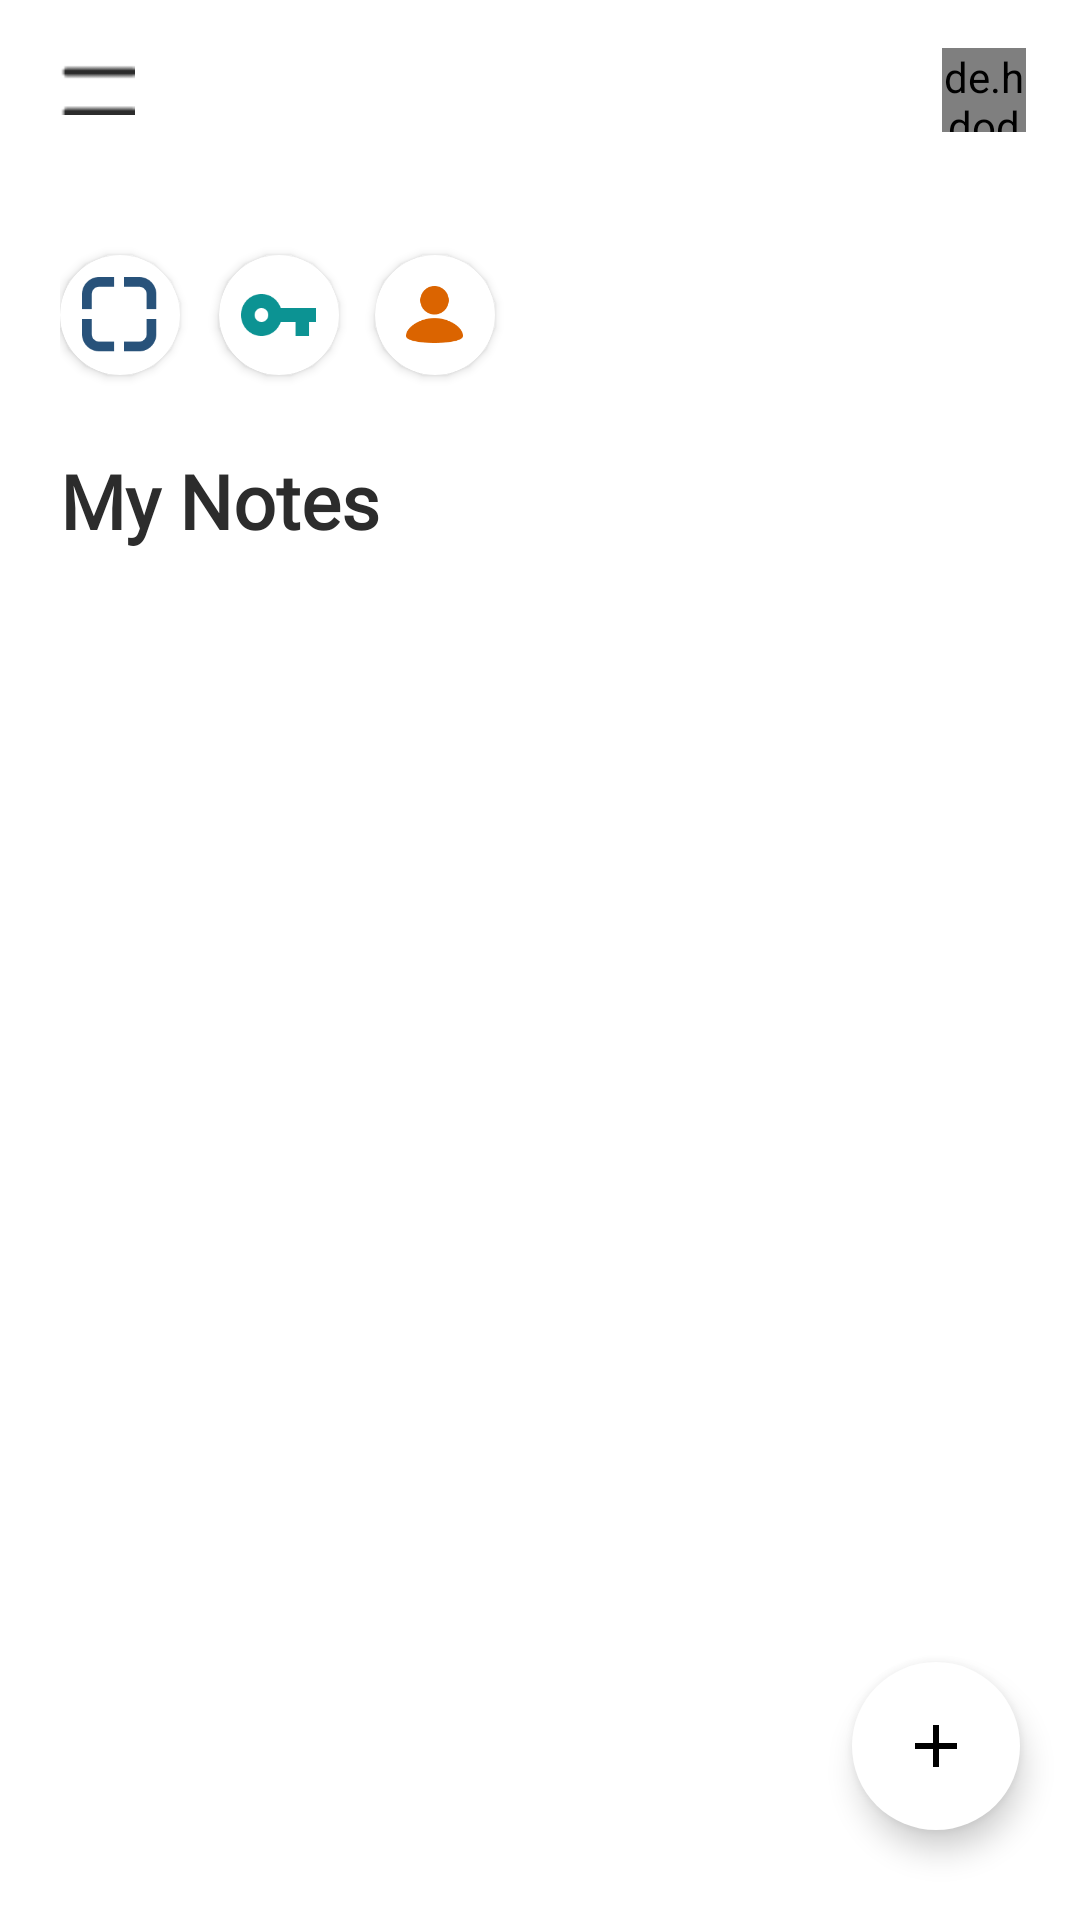

Write the Android layout XML for this screen, with the resource values it uses.
<!-- AndroidManifest.xml: application theme Theme.AppCompat.NoActionBar -->
<!-- res/layout/activity_home_screen.xml -->
<?xml version="1.0" encoding="utf-8"?>
<RelativeLayout xmlns:android="http://schemas.android.com/apk/res/android"
    xmlns:app="http://schemas.android.com/apk/res-auto"
    xmlns:tools="http://schemas.android.com/tools"
    android:layout_width="match_parent"
    android:layout_height="match_parent"
    android:background="@color/system_color"
    tools:context="notes.notepad.notebook.keepnote.note.home_screen">


    <RelativeLayout
        android:id="@+id/h1"
        android:layout_width="match_parent"
        android:layout_height="50dp"
        android:layout_marginTop="5dp">

        <Button
            android:id="@+id/shw_drw"
            style="?borderlessButtonStyle"
            android:layout_width="80dp"
            android:layout_height="match_parent" />

        <Button
            android:id="@+id/shw_drw2"
            android:layout_width="25dp"
            android:layout_height="17dp"
            android:layout_alignParentLeft="true"
            android:layout_centerInParent="true"
            android:layout_marginLeft="20dp"
            android:background="@drawable/drawer"
            android:backgroundTint="@color/txt_color" />

        <de.hdodenhof.circleimageview.CircleImageView
            android:id="@+id/profile_image"
            android:layout_width="28dp"
            android:layout_height="28dp"
            android:layout_alignParentRight="true"
            android:layout_centerInParent="true"
            android:layout_marginRight="18dp"
            app:civ_border_color="#00F3F3F3"
            app:civ_border_width="0.5dp" />



    </RelativeLayout>

    <RelativeLayout
        android:id="@+id/h2"
        android:layout_width="200dp"
        android:layout_height="50dp"
        android:layout_below="@id/h1"
        android:layout_marginLeft="20dp"
        android:layout_marginTop="25dp">

        <androidx.cardview.widget.CardView
            android:layout_width="40dp"
            android:layout_height="40dp"
            android:layout_centerVertical="true"
            android:onClick="hm_rdrc_scan"
            app:cardBackgroundColor="#FFFFFF"
            app:cardCornerRadius="20dp">

            <ImageView
                android:layout_width="25dp"
                android:layout_height="25dp"
                android:layout_gravity="center"
                android:background="@drawable/scan"
                android:backgroundTint="@color/one"
                android:padding="5dp" />


        </androidx.cardview.widget.CardView>

        <androidx.cardview.widget.CardView
            android:layout_width="40dp"
            android:layout_height="40dp"
            android:layout_centerVertical="true"
            android:layout_marginLeft="53dp"
            android:onClick="hm_key"
            app:cardBackgroundColor="#FFFFFF"
            app:cardCornerRadius="20dp">

            <ImageView
                android:layout_width="25dp"
                android:layout_height="14dp"
                android:layout_gravity="center"
                android:background="@drawable/key"
                android:backgroundTint="#0C9393"
                android:padding="5dp" />

        </androidx.cardview.widget.CardView>

        <androidx.cardview.widget.CardView
            android:layout_width="40dp"
            android:layout_height="40dp"
            android:layout_centerVertical="true"
            android:layout_marginLeft="105dp"
            android:onClick="hm_profile"

            app:cardBackgroundColor="#FFFFFF"
            app:cardCornerRadius="20dp">

            <ImageView
                android:layout_width="19dp"
                android:layout_height="19dp"
                android:layout_gravity="center"
                android:background="@drawable/user"
                android:backgroundTint="#DB6400"
                android:padding="5dp" />

        </androidx.cardview.widget.CardView>

    </RelativeLayout>


    <RelativeLayout
        android:id="@+id/h3"
        android:layout_width="match_parent"
        android:layout_height="wrap_content"
        android:layout_below="@+id/h1"
        android:visibility="gone">


        <TextView
            android:id="@+id/txt_name"
            android:layout_width="wrap_content"
            android:layout_height="wrap_content"
            android:layout_alignParentLeft="true"
            android:layout_centerInParent="true"
            android:layout_marginLeft="20dp"
            android:fontFamily="@font/ggl"
            android:text="Hi,\nUser"
            android:textColor="@color/txt_color"
            android:textSize="20dp" />


    </RelativeLayout>


    <TextView
        android:id="@+id/itm_count"
        android:layout_width="wrap_content"
        android:layout_height="wrap_content"
        android:layout_below="@+id/h2"
        android:layout_marginLeft="20dp"
        android:layout_marginTop="20dp"
        android:fontFamily="@font/intrbld"
        android:text="My Notes"
        android:textColor="@color/txt_color"
        android:textSize="25sp"
        android:textStyle="bold" />


    <LinearLayout
        android:layout_width="match_parent"
        android:layout_height="wrap_content"
        android:layout_below="@+id/itm_count"
        android:layout_alignParentBottom="true"
        android:layout_marginTop="18dp">

        <androidx.recyclerview.widget.RecyclerView
            app:reverseLayout="true"
            android:id="@+id/rclrv"
            android:layout_width="match_parent"
            android:layout_height="match_parent"
            android:layout_marginLeft="5dp"
            android:layout_marginRight="5dp"


            />

    </LinearLayout>

    <RelativeLayout
        android:id="@+id/new_user"
        android:layout_width="match_parent"
        android:layout_height="350dp"
        android:layout_below="@+id/itm_count"
        android:layout_alignParentBottom="true"
        android:visibility="gone">


        <TextView
            android:id="@+id/new_btm"
            android:layout_width="wrap_content"
            android:layout_height="wrap_content"
            android:layout_centerInParent="true"
            android:text="Write your first note"
            android:textColor="#FFFFFF"
            android:textSize="17dp" />

    </RelativeLayout>

    <RelativeLayout
        android:id="@+id/drw_lay"
        android:layout_width="match_parent"
        android:layout_height="match_parent"
        android:background="#FC151515"
        android:clickable="false"
        android:visibility="gone">

        <androidx.cardview.widget.CardView
            android:layout_width="330dp"
            android:layout_height="wrap_content"
            android:layout_centerInParent="true"
            android:clickable="false"
            android:elevation="10dp"
            app:cardBackgroundColor="#494949"
            app:cardCornerRadius="22dp">

            <RelativeLayout
                android:layout_width="match_parent"
                android:layout_height="match_parent">

                <TextView
                    android:id="@+id/d1"
                    android:layout_width="wrap_content"
                    android:layout_height="wrap_content"
                    android:layout_centerHorizontal="true"
                    android:layout_marginTop="20dp"
                    android:clickable="false"
                    android:fontFamily="@font/intrbld"
                    android:text="@string/app_name"
                    android:textColor="@color/txt_color"
                    android:textSize="18dp" />


                <Button
                    android:id="@+id/d2"
                    style="?borderlessButtonStyle"
                    android:layout_width="match_parent"
                    android:layout_height="wrap_content"
                    android:layout_below="@+id/d1"
                    android:layout_marginTop="15dp"
                    android:fontFamily="@font/system_font"
                    android:onClick="drw_scan"
                    android:text="Scan"
                    android:textAllCaps="false"
                    android:textColor="@color/txt_color"
                    android:textSize="15dp" />

                <Button
                    android:id="@+id/d3"
                    style="?borderlessButtonStyle"
                    android:layout_width="match_parent"
                    android:layout_height="wrap_content"
                    android:layout_below="@+id/d2"
                    android:layout_marginTop="15dp"
                    android:fontFamily="@font/system_font"
                    android:onClick="drw_security_key"
                    android:text="Security Key"
                    android:textAllCaps="false"
                    android:textColor="@color/txt_color"
                    android:textSize="15dp" />


                <Button
                    android:id="@+id/d4"
                    style="?borderlessButtonStyle"
                    android:layout_width="match_parent"
                    android:layout_height="wrap_content"
                    android:layout_below="@+id/d3"
                    android:layout_marginTop="15dp"
                    android:layout_marginBottom="10dp"
                    android:fontFamily="@font/system_font"
                    android:onClick="drw_logout"
                    android:text="Sign Out"
                    android:textAllCaps="false"
                    android:textColor="@color/txt_color"
                    android:textSize="15dp" />


            </RelativeLayout>
        </androidx.cardview.widget.CardView>

        <Button
            android:id="@+id/canceldrw"
            android:layout_width="38dp"
            android:layout_height="38dp"
            android:layout_alignParentLeft="true"
            android:layout_alignParentTop="true"
            android:layout_centerHorizontal="true"
            android:layout_marginLeft="15dp"
            android:layout_marginTop="15dp"
            android:background="@drawable/close" />
    </RelativeLayout>

    <com.google.android.material.floatingactionbutton.FloatingActionButton
        android:id="@+id/add_document"
        android:layout_width="wrap_content"
        android:layout_height="wrap_content"
        android:layout_alignParentRight="true"
        android:layout_alignParentBottom="true"
        android:layout_marginRight="20dp"
        android:layout_marginBottom="30dp"
        android:backgroundTint="#FFFFFF"
        android:onClick="flt_action"
        android:src="@drawable/add"
        app:borderWidth="0dp" />


</RelativeLayout>
<!-- resources referenced by this layout -->
<resources>
  <color name="one">#28527A</color>
  <color name="system_color">#FFFFFF</color>
  <color name="txt_color">#2C2C2C</color>
  <!-- drawable add (drawable) -->
  <vector xmlns:android="http://schemas.android.com/apk/res/android"
      android:width="44dp"
      android:height="44dp"
      android:viewportWidth="24"
      android:viewportHeight="24"
     >
    <path
        android:fillColor="#000000"
        android:pathData="M19,13h-6v6h-2v-6H5v-2h6V5h2v6h6V13z"/>
  </vector>
  <!-- drawable drawer: png bitmap (drawable, 171 bytes) -->
  <!-- drawable key: png bitmap (drawable, 1066 bytes) -->
  <!-- drawable scan: png bitmap (drawable, 1269 bytes) -->
  <!-- drawable user: png bitmap (drawable, 1410 bytes) -->
  <string name="app_name">Noteup</string>
</resources>
